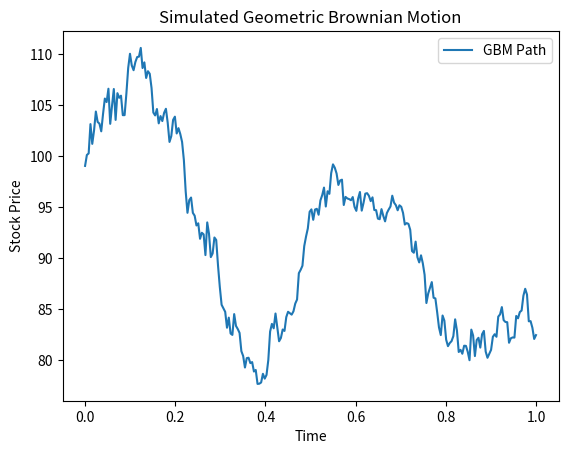

Python code for this plot:
import numpy as np

def monte_carlo_pi_antithetic(n):
    u = np.random.random(n // 2)  # Generate half of the samples
    v = 1 - u  # Generate antithetic pairs
    x = np.concatenate((u, v))  # Combine samples
    y = np.random.random(n)  # Independent Y values
    inside_circle = (x**2 + y**2) <= 1
    return (np.sum(inside_circle) / n) * 4

print("Estimated Pi:", monte_carlo_pi_antithetic(1000000))

from  scipy.integrate import quad

def f(x):
    return np.exp(-x**2)  # Target function

def g(x):
    return 1 - x**2  # Control variate (simpler function)

n = 10000
x = np.random.uniform(0, 1, n)
f_x = f(x)
g_x = g(x)

c = -np.cov(f_x, g_x)[0, 1] / np.var(g_x)  # Optimal coefficient
I_hat = np.mean(f_x + c * (g_x - np.mean(g_x)))  # Adjusted estimate

print("Monte Carlo estimate of integral using Control Variates:", I_hat)

import numpy as np

def monte_carlo_european_call(S0, K, T, r, sigma, num_simulations):
    dt = T  # Single-step simulation
    U = np.random.normal(0, 1, num_simulations // 2)  # Standard normal samples
    V = -U  # Antithetic pairs
    
    Z = np.concatenate((U, V))  # Combine for variance reduction
    ST = S0 * np.exp((r - 0.5 * sigma ** 2) * dt + sigma * np.sqrt(dt) * Z)
    payoff = np.maximum(ST - K, 0)
    discounted_payoff = np.exp(-r * T) * payoff
    return np.mean(discounted_payoff), np.std(discounted_payoff) / np.sqrt(num_simulations)

# Parameters
S0, K, T, r, sigma, num_simulations = 100, 100, 1, 0.05, 0.2, 100000
call_price, error = monte_carlo_european_call(S0, K, T, r, sigma, num_simulations)
print(f"European Call Option Price: {call_price:.4f} ± {error:.4f}")

import scipy.stats as stats

def monte_carlo_var(initial_value, mu, sigma, T, alpha, num_simulations):
    dt = T
    Z = np.random.normal(0, 1, num_simulations)
    ST = initial_value * np.exp((mu - 0.5 * sigma ** 2) * dt + sigma * np.sqrt(dt) * Z)
    losses = initial_value - ST
    var_estimate = np.percentile(losses, 100 * (1 - alpha))
    return var_estimate

var_value = monte_carlo_var(1_000_000, 0.07, 0.2, 1, 0.95, 100000)
print(f"Estimated 95% Value at Risk (VaR): ${var_value:,.2f}")

import matplotlib.pyplot as plt

def simulate_gbm(S0, mu, sigma, T, N):
    dt = T / N
    t = np.linspace(0, T, N)
    W = np.cumsum(np.random.randn(N) * np.sqrt(dt))  # Wiener process
    S = S0 * np.exp((mu - 0.5 * sigma**2) * t + sigma * W)
    return t, S

t, S = simulate_gbm(100, 0.05, 0.2, 1, 252)
plt.plot(t, S, label="GBM Path")
plt.xlabel("Time")
plt.ylabel("Stock Price")
plt.title("Simulated Geometric Brownian Motion")
plt.legend()
plt.show()